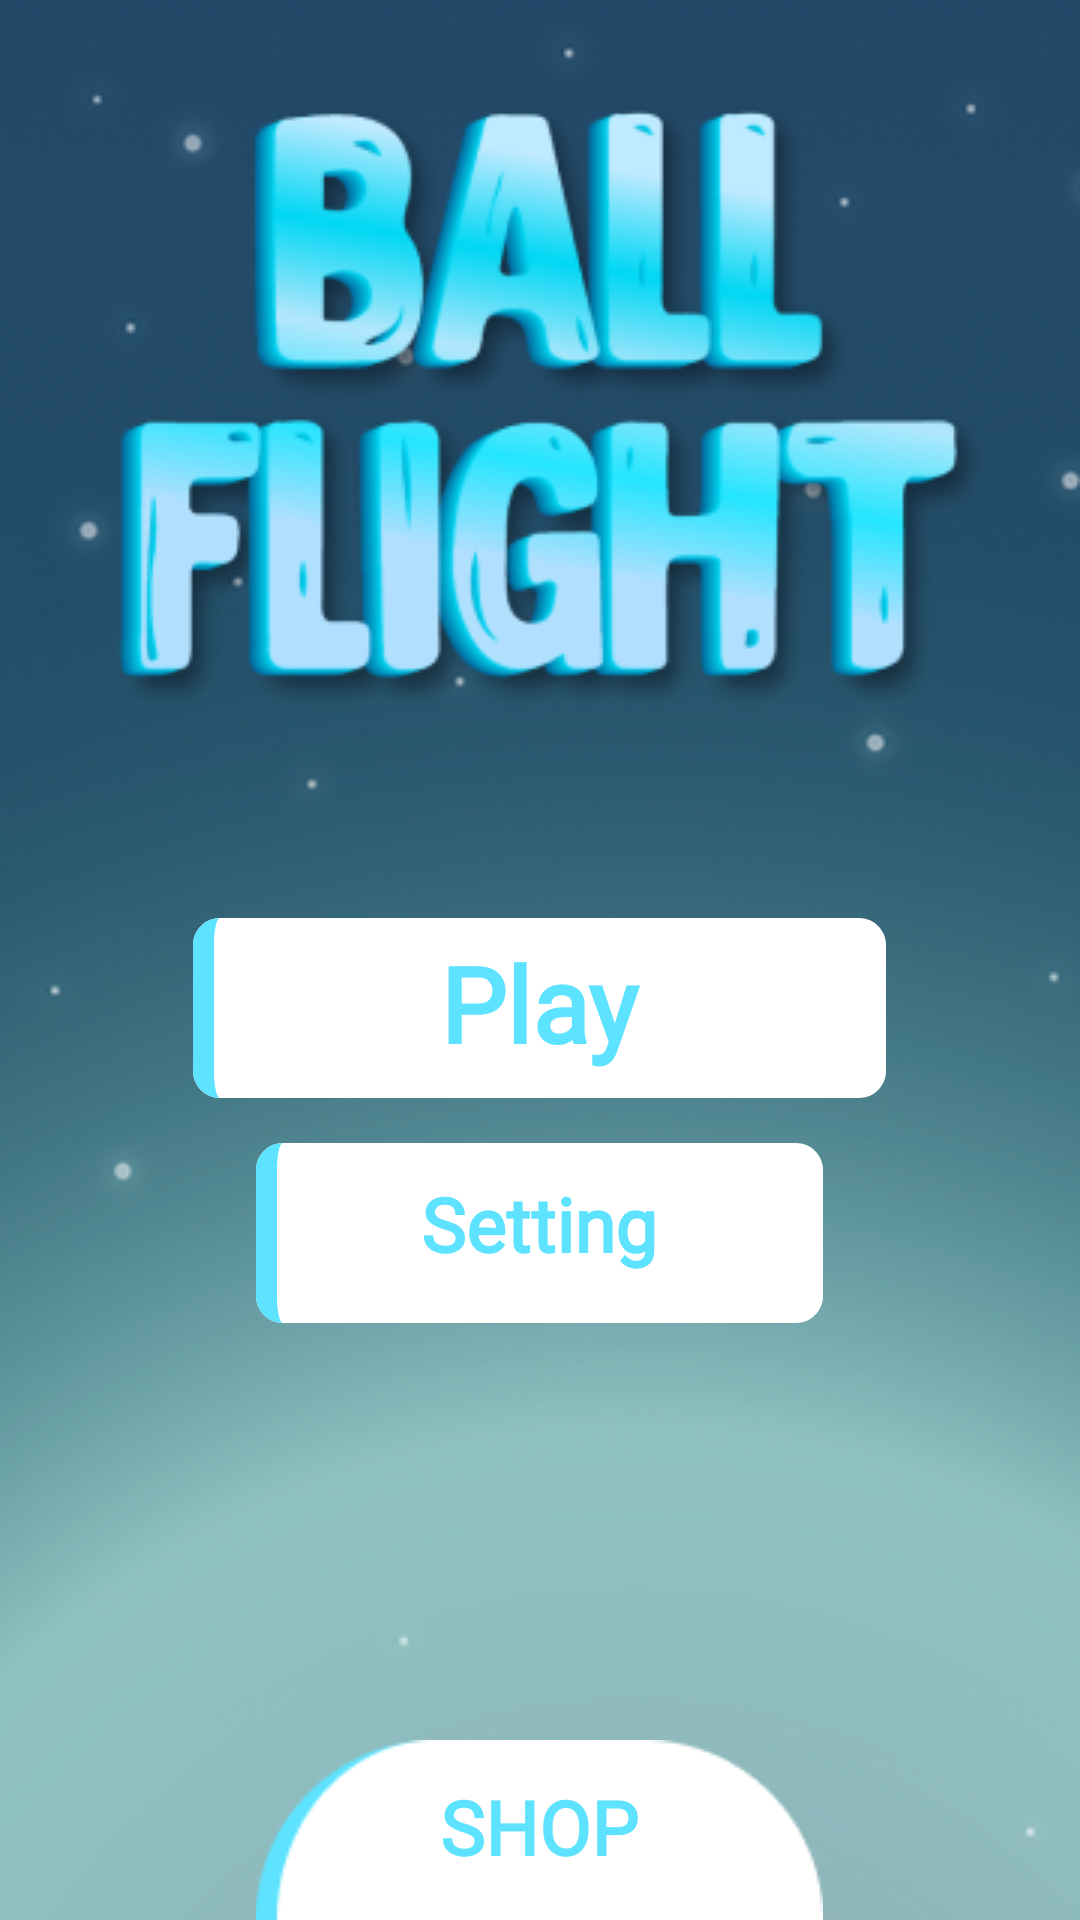

Write the Android layout XML for this screen, with the resource values it uses.
<!-- AndroidManifest.xml: application theme Theme.BallFlight -->
<!-- res/layout/fragment_home.xml -->
<?xml version="1.0" encoding="utf-8"?>
<layout xmlns:android="http://schemas.android.com/apk/res/android"
    xmlns:app="http://schemas.android.com/apk/res-auto"
    xmlns:tools="http://schemas.android.com/tools"

   >
<data class="FragmentHomeBinding">

</data>
    <RelativeLayout
        android:layout_width="match_parent"
        android:layout_height="match_parent"
        android:background="@drawable/ic_background"

        >

        <ImageView
            android:id="@+id/iv_title"
            android:layout_width="wrap_content"
            android:layout_height="wrap_content"
            android:src="@drawable/ic_title_splash"
            android:layout_marginTop="32dp"
            android:layout_centerHorizontal="true"/>

        <ImageView
            android:id="@+id/iv_background"
            android:layout_width="wrap_content"
            android:layout_height="wrap_content"
            android:layout_below="@+id/iv_title"
            android:layout_centerHorizontal="true"
            android:layout_marginTop="60dp"

            android:src="@drawable/ic_play_background" />

        <TextView
            android:id="@+id/tv_play"
            android:layout_width="wrap_content"
            android:layout_height="wrap_content"
            android:layout_alignStart="@+id/iv_background"
            android:fontFamily="@font/montseratt"
            android:layout_alignTop="@+id/iv_background"
            android:layout_alignEnd="@+id/iv_background"
            android:layout_alignBottom="@+id/iv_background"
            android:textAlignment="center"
            android:text="@string/play"
            android:layout_marginTop="5dp"
            android:textColor="#5DE3FF"
            android:textSize="35sp"
            android:textStyle="bold" />

        <ImageView
            android:id="@+id/iv_setting_background"
            android:layout_width="wrap_content"
            android:layout_height="wrap_content"
            android:layout_below="@+id/iv_background"
            android:layout_centerHorizontal="true"
            android:layout_marginTop="15dp"

            android:src="@drawable/ic_setting_background" />

        <TextView
            android:layout_width="wrap_content"
            android:layout_height="wrap_content"
            android:layout_alignStart="@+id/iv_setting_background"
            android:fontFamily="@font/montseratt"
            android:layout_alignTop="@+id/iv_setting_background"
            android:layout_alignEnd="@+id/iv_setting_background"
            android:layout_alignBottom="@+id/iv_setting_background"
            android:textAlignment="center"
            android:layout_marginTop="10dp"
            android:text="@string/setting"

            android:textColor="#5DE3FF"
            android:textSize="25sp"
            android:textStyle="bold" />

        <ImageView
            android:id="@+id/iv_store_bg"
            android:layout_width="wrap_content"
            android:layout_height="wrap_content"
            android:src="@drawable/ic_store_bg"
            android:layout_alignParentBottom="true"
            android:layout_centerHorizontal="true"/>

        <TextView
            android:id="@+id/tv_shop"
            android:layout_width="wrap_content"
            android:layout_height="wrap_content"
            android:layout_alignStart="@+id/iv_store_bg"
            android:fontFamily="@font/montseratt"
            android:layout_alignTop="@+id/iv_store_bg"
            android:layout_alignEnd="@+id/iv_store_bg"
            android:layout_alignBottom="@+id/iv_store_bg"
            android:textAlignment="center"
            android:layout_marginTop="12dp"
            android:text="@string/shop"

            android:textColor="#5DE3FF"
            android:textSize="25sp"
            android:textStyle="bold" />

    </RelativeLayout>


</layout>
<!-- resources referenced by this layout -->
<resources>
  <!-- drawable ic_background: png bitmap (drawable, 143317 bytes) -->
  <!-- drawable ic_play_background (drawable) -->
  <vector xmlns:android="http://schemas.android.com/apk/res/android"
      android:width="231dp"
      android:height="60dp"
      android:viewportWidth="231"
      android:viewportHeight="60">
    <path
        android:pathData="M0,9C0,4.03 4.03,0 9,0H222C226.97,0 231,4.03 231,9V51C231,55.97 226.97,60 222,60H9C4.03,60 0,55.97 0,51V9Z"
        android:fillColor="#ffffff"/>
    <group>
      <clip-path
          android:pathData="M0,9C0,4.03 4.03,0 9,0H222C226.97,0 231,4.03 231,9V51C231,55.97 226.97,60 222,60H9C4.03,60 0,55.97 0,51V9Z"/>
      <path
          android:pathData="M0,0H231H0ZM231,60H0H231ZM9,60C0.16,60 -7,52.84 -7,44V16C-7,7.16 0.16,0 9,0C7.9,0 7,4.03 7,9V51C7,55.97 7.9,60 9,60ZM231,0V60V0Z"
          android:fillColor="#5DE3FF"/>
    </group>
  </vector>
  <!-- drawable ic_setting_background (drawable) -->
  <vector xmlns:android="http://schemas.android.com/apk/res/android"
      android:width="189dp"
      android:height="60dp"
      android:viewportWidth="189"
      android:viewportHeight="60">
    <path
        android:pathData="M0,9C0,4.03 4.03,0 9,0H180C184.97,0 189,4.03 189,9V51C189,55.97 184.97,60 180,60H9C4.03,60 0,55.97 0,51V9Z"
        android:fillColor="#ffffff"/>
    <group>
      <clip-path
          android:pathData="M0,9C0,4.03 4.03,0 9,0H180C184.97,0 189,4.03 189,9V51C189,55.97 184.97,60 180,60H9C4.03,60 0,55.97 0,51V9Z"/>
      <path
          android:pathData="M0,0H189H0ZM189,60H0H189ZM9,60C0.16,60 -7,52.84 -7,44V16C-7,7.16 0.16,0 9,0C7.9,0 7,4.03 7,9V51C7,55.97 7.9,60 9,60ZM189,0V60V0Z"
          android:fillColor="#5DE3FF"/>
    </group>
  </vector>
  <!-- drawable ic_store_bg: png bitmap (drawable, 1307 bytes) -->
  <!-- drawable ic_title_splash: png bitmap (drawable, 47660 bytes) -->
  <string name="play">Play</string>
  <string name="setting">Setting</string>
  <string name="shop">SHOP</string>
  <style name="Theme.BallFlight" parent="Theme.MaterialComponents.DayNight.NoActionBar">
          
          <item name="colorPrimary">@color/purple_500</item>
          <item name="colorPrimaryVariant">@color/purple_700</item>
          <item name="colorOnPrimary">@color/white</item>
          
          <item name="colorSecondary">@color/teal_200</item>
          <item name="colorSecondaryVariant">@color/teal_700</item>
          <item name="colorOnSecondary">@color/black</item>
          
          <item name="android:statusBarColor">?attr/colorPrimaryVariant</item>
          
      </style>
  <!-- not gathered from this repository: default colours our renderer supplied (Android Studio template values) -->
  <color name="purple_500">#FF6200EE</color>
  <color name="purple_700">#FF3700B3</color>
  <color name="teal_200">#FF03DAC5</color>
  <color name="teal_700">#FF018786</color>
  <color name="black">#FF000000</color>
  <color name="white">#FFFFFFFF</color>
</resources>
